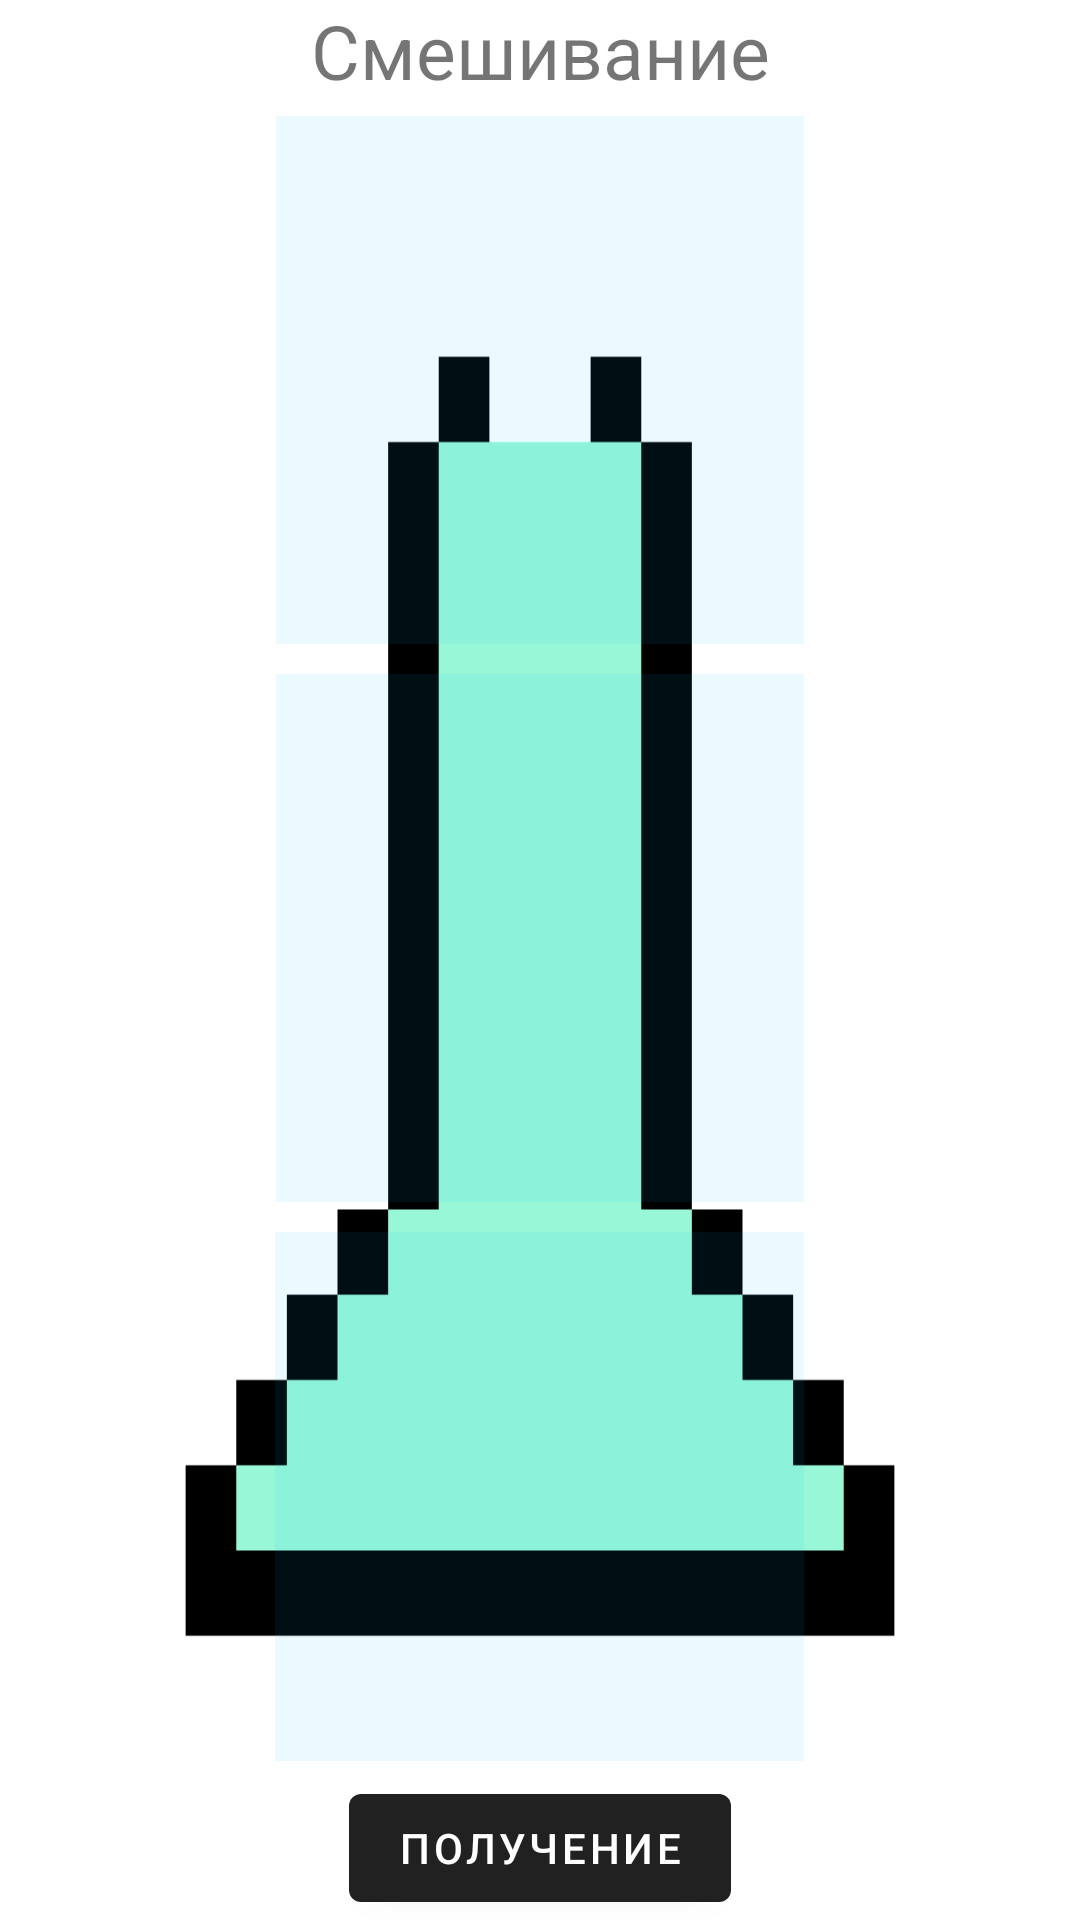

Produce the Android XML layout that renders to this screen, including the resource entries it uses.
<!-- AndroidManifest.xml: application theme Theme.Game -->
<!-- res/layout/fragment_main.xml -->
<?xml version="1.0" encoding="utf-8"?>
<LinearLayout xmlns:android="http://schemas.android.com/apk/res/android"
    xmlns:app="http://schemas.android.com/apk/res-auto"
    xmlns:tools="http://schemas.android.com/tools"
    android:layout_width="match_parent"
    android:layout_height="wrap_content"
    android:orientation="vertical"
    tools:context=".Fragment_main">

    <TextView
        android:id="@+id/actionTitle"
        android:layout_width="match_parent"
        android:layout_height="wrap_content"
        android:gravity="center"
        android:text="@string/smeshivanieTitle"
        android:textSize="25sp" />

    <LinearLayout
        android:id="@+id/linear_layout_2_main"
        android:layout_width="wrap_content"
        android:layout_height="0dp"
        android:layout_gravity="center"
        android:layout_weight="1"
        android:background="@drawable/flask"
        android:orientation="vertical"
        android:weightSum="3">

        <androidx.constraintlayout.widget.ConstraintLayout
            android:id="@+id/cell1_main"
            android:layout_width="wrap_content"
            android:layout_height="0dp"
            android:layout_gravity="center"
            android:layout_marginVertical="5dp"
            android:layout_weight="1"
            android:background="#1400bfff"
            android:foreground="@drawable/item_borders"
            tools:ignore="NestedWeights">


            <ImageView
                android:id="@+id/iv1_main"
                android:layout_width="0dp"
                android:layout_height="match_parent"
                app:layout_constraintBottom_toBottomOf="parent"
                app:layout_constraintDimensionRatio="1:1"
                app:layout_constraintEnd_toEndOf="parent"
                app:layout_constraintStart_toStartOf="parent"
                app:layout_constraintTop_toTopOf="parent" />
        </androidx.constraintlayout.widget.ConstraintLayout>

        <androidx.constraintlayout.widget.ConstraintLayout
            android:id="@+id/cell2_main"
            android:layout_width="wrap_content"
            android:layout_height="0dp"
            android:layout_gravity="center"
            android:layout_marginVertical="5dp"
            android:layout_weight="1"
            android:background="#1400bfff"
            android:foreground="@drawable/item_borders">

            <ImageView
                android:id="@+id/iv2_main"
                android:layout_width="0dp"
                android:layout_height="match_parent"
                app:layout_constraintBottom_toBottomOf="parent"
                app:layout_constraintDimensionRatio="1:1"
                app:layout_constraintEnd_toEndOf="parent"
                app:layout_constraintStart_toStartOf="parent"
                app:layout_constraintTop_toTopOf="parent" />
        </androidx.constraintlayout.widget.ConstraintLayout>

        <androidx.constraintlayout.widget.ConstraintLayout
            android:id="@+id/cell3_main"
            android:layout_width="wrap_content"
            android:layout_height="0dp"
            android:layout_gravity="center"
            android:layout_marginVertical="5dp"
            android:layout_weight="1"
            android:background="#1400bfff"
            android:foreground="@drawable/item_borders">

            <ImageView
                android:id="@+id/iv3_main"
                android:layout_width="0dp"
                android:layout_height="match_parent"
                app:layout_constraintBottom_toBottomOf="parent"
                app:layout_constraintDimensionRatio="1:1"
                app:layout_constraintEnd_toEndOf="parent"
                app:layout_constraintStart_toStartOf="parent"
                app:layout_constraintTop_toTopOf="parent" />
        </androidx.constraintlayout.widget.ConstraintLayout>

        <Button
            android:id="@+id/btn_get_main"
            android:layout_width="wrap_content"
            android:layout_height="wrap_content"
            android:layout_gravity="center"
            android:text="@string/getResult"
            android:textColor="@color/white"
            app:iconTint="#D201EC" />

    </LinearLayout>

</LinearLayout>
<!-- resources referenced by this layout -->
<resources>
  <color name="white">#FFFFFFFF</color>
  <!-- drawable flask: png bitmap (drawable, 27078 bytes) -->
  <!-- drawable item_borders (drawable) -->
  <?xml version="1.0" encoding="utf-8"?>
  <shape xmlns:android="http://schemas.android.com/apk/res/android"
      android:shape="rectangle">
      <corners android:radius="0dp" />
      <stroke
          android:width="2dp"
          android:color="#0C3CCC" />
  </shape>
  <string name="getResult">Получение</string>
  <string name="smeshivanieTitle">Смешивание</string>
  <style name="Theme.Game" parent="Theme.MaterialComponents.DayNight.DarkActionBar" />
</resources>
